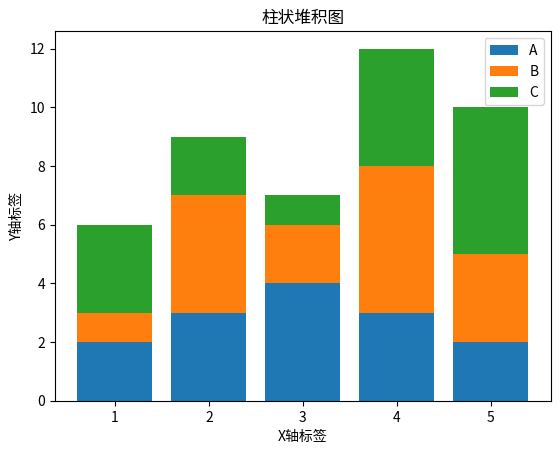

This chart was generated by the following Python code:
#encoding = utf-8
# 创建数据
import numpy as np
from matplotlib import pyplot as plt

x = np.array([1, 2, 3, 4, 5])
y1 = np.array([2, 3, 4, 3, 2])
y2 = np.array([1, 4, 2, 5, 3])
y3 = np.array([3, 2, 1, 4, 5])

# 绘制堆积图
plt.bar(x, y1, label='A')
plt.bar(x, y2, bottom=y1, label='B')
plt.bar(x, y3, bottom=y1+y2, label='C')

# 添加图例和标签
plt.legend()
plt.xlabel('X轴标签')
plt.ylabel('Y轴标签')
plt.title('柱状堆积图')

# 显示图形
plt.show()